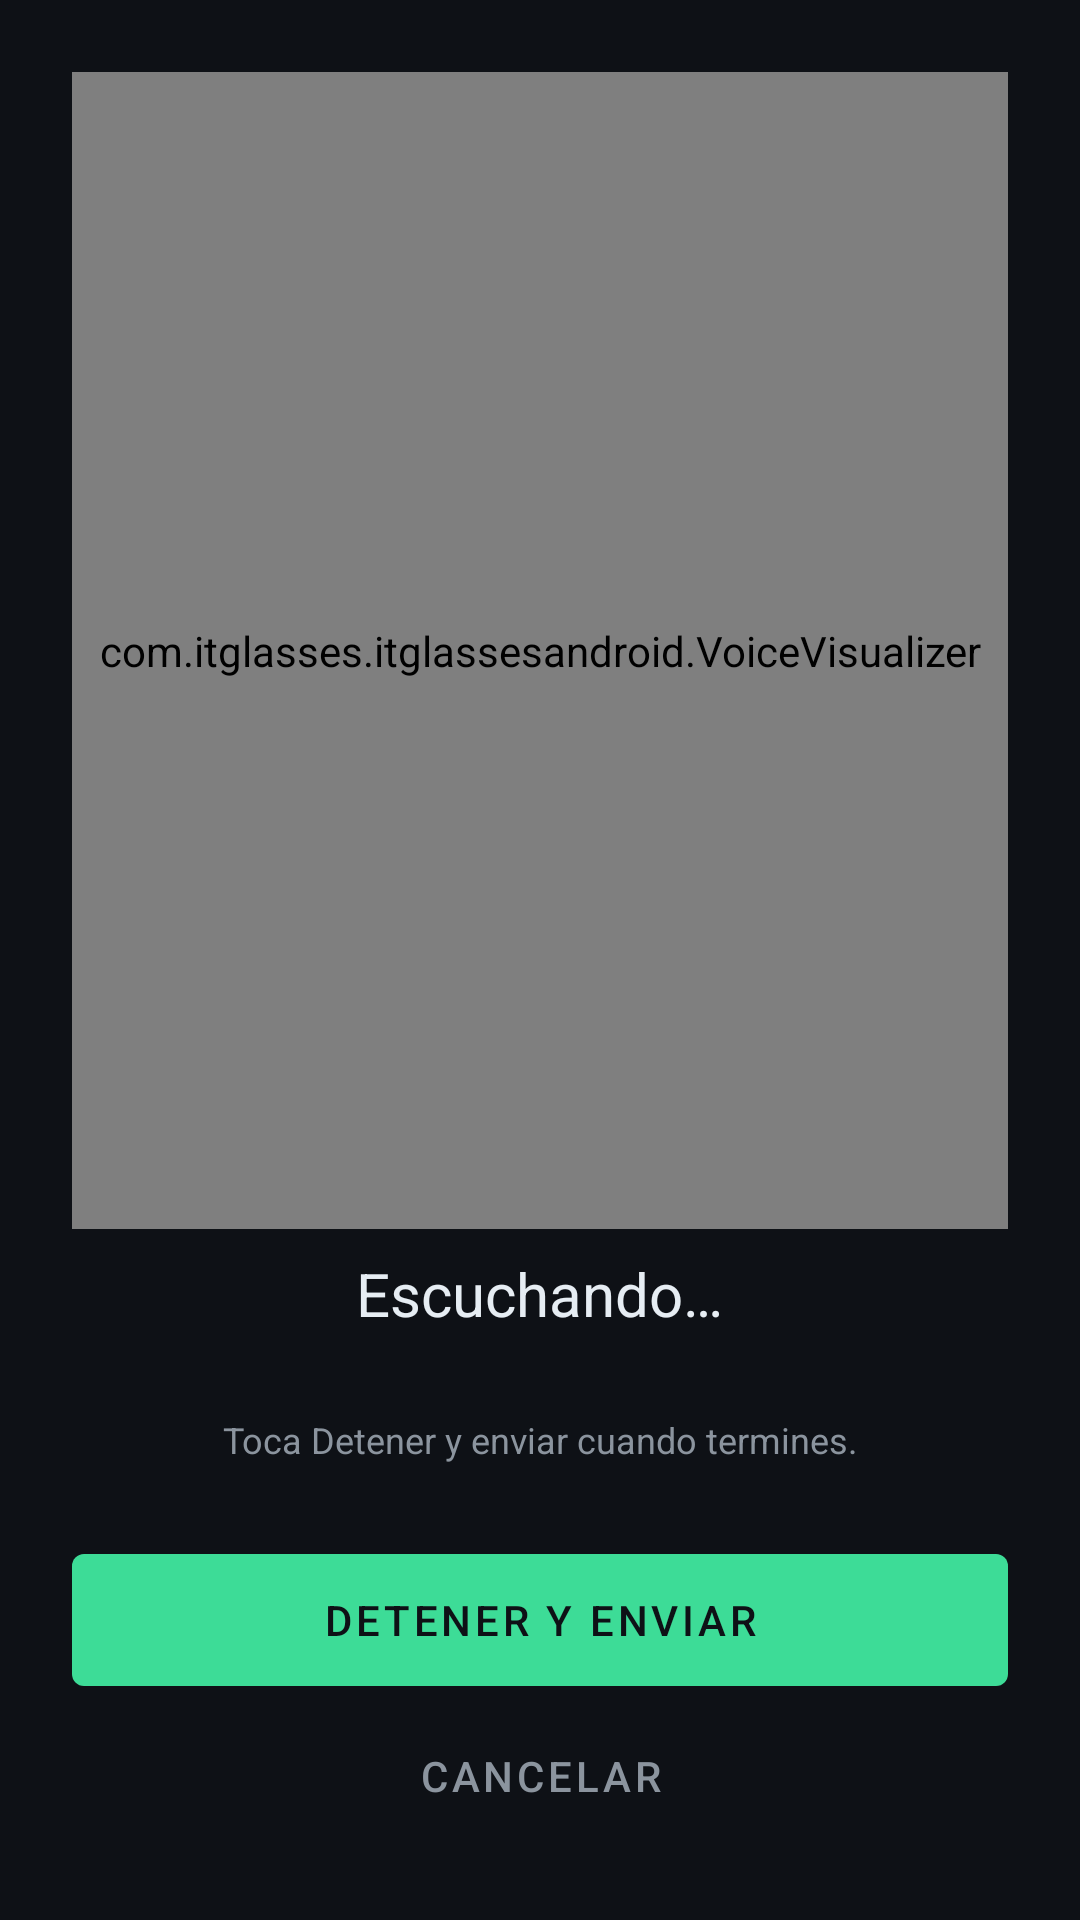

Produce the Android XML layout that renders to this screen, including the resource entries it uses.
<!-- AndroidManifest.xml: application theme Theme.ITGlasses -->
<!-- res/layout/voice_screen.xml -->
<?xml version="1.0" encoding="utf-8"?>
<FrameLayout xmlns:android="http://schemas.android.com/apk/res/android"
    android:id="@+id/voice_screen"
    android:layout_width="match_parent"
    android:layout_height="match_parent"
    android:background="@color/itg_background"
    android:clickable="true"
    android:focusable="true">

    <LinearLayout
        android:layout_width="match_parent"
        android:layout_height="match_parent"
        android:gravity="center_horizontal"
        android:orientation="vertical"
        android:padding="24dp">

        
        <com.itglasses.itglassesandroid.VoiceVisualizer
            android:id="@+id/voice_visualizer"
            android:layout_width="match_parent"
            android:layout_height="0dp"
            android:layout_weight="1"
            android:importantForAccessibility="no"/>

        <TextView
            android:id="@+id/tv_voice_state"
            android:layout_width="wrap_content"
            android:layout_height="wrap_content"
            android:layout_marginTop="8dp"
            android:accessibilityLiveRegion="polite"
            android:text="@string/voice_screen_listening"
            android:textColor="@color/itg_text_primary"
            android:textSize="20sp"/>

        <TextView
            android:id="@+id/tv_voice_seconds"
            android:layout_width="wrap_content"
            android:layout_height="wrap_content"
            android:layout_marginTop="4dp"
            android:textColor="@color/itg_text_secondary"
            android:textSize="14sp"/>

        <TextView
            android:id="@+id/tv_voice_hint"
            android:layout_width="wrap_content"
            android:layout_height="wrap_content"
            android:layout_marginTop="4dp"
            android:gravity="center"
            android:text="@string/voice_screen_hint"
            android:textColor="@color/itg_text_secondary"
            android:textSize="12sp"/>

        <com.google.android.material.button.MaterialButton
            android:id="@+id/btn_voice_stop"
            android:layout_width="match_parent"
            android:layout_height="wrap_content"
            android:layout_marginTop="24dp"
            android:minHeight="56dp"
            android:text="@string/voice_screen_stop"/>

        <com.google.android.material.button.MaterialButton
            android:id="@+id/btn_voice_cancel"
            style="@style/Widget.MaterialComponents.Button.TextButton"
            android:layout_width="match_parent"
            android:layout_height="wrap_content"
            android:minHeight="48dp"
            android:text="@string/voice_screen_cancel"
            android:textColor="@color/itg_text_secondary"/>
    </LinearLayout>
</FrameLayout>
<!-- resources referenced by this layout -->
<resources>
  <color name="itg_background">#0E1116</color>
  <color name="itg_text_primary">#E6EDF3</color>
  <color name="itg_text_secondary">#8B949E</color>
  <string name="voice_screen_cancel">Cancelar</string>
  <string name="voice_screen_hint">Toca Detener y enviar cuando termines.</string>
  <string name="voice_screen_listening">Escuchando…</string>
  <string name="voice_screen_stop">Detener y enviar</string>
  <style name="Theme.ITGlasses" parent="Theme.MaterialComponents.NoActionBar">
          <item name="colorPrimary">@color/itg_accent</item>
          <item name="colorPrimaryVariant">@color/itg_accent</item>
          <item name="colorOnPrimary">@color/itg_on_accent</item>
          <item name="colorSecondary">@color/itg_accent</item>
          <item name="colorOnSecondary">@color/itg_on_accent</item>
          <item name="colorSurface">@color/itg_surface</item>
          <item name="colorOnSurface">@color/itg_text_primary</item>
          <item name="colorError">@color/itg_danger</item>
          <item name="colorControlNormal">@color/itg_text_secondary</item>
          <item name="colorControlActivated">@color/itg_accent</item>
          <item name="android:colorBackground">@color/itg_background</item>
          <item name="android:windowBackground">@color/itg_background</item>
          <item name="android:textColorPrimary">@color/itg_text_primary</item>
          <item name="android:textColorSecondary">@color/itg_text_secondary</item>
          <item name="android:textColorHint">@color/itg_text_secondary</item>
          <item name="android:statusBarColor">@color/itg_background</item>
          <item name="android:navigationBarColor">@color/itg_background</item>
          <item name="android:windowLightStatusBar">false</item>
      </style>
  <color name="itg_accent">#3DDC97</color>
  <color name="itg_on_accent">#0E1116</color>
  <color name="itg_surface">#161B22</color>
  <color name="itg_danger">#FF8A8F</color>
</resources>
